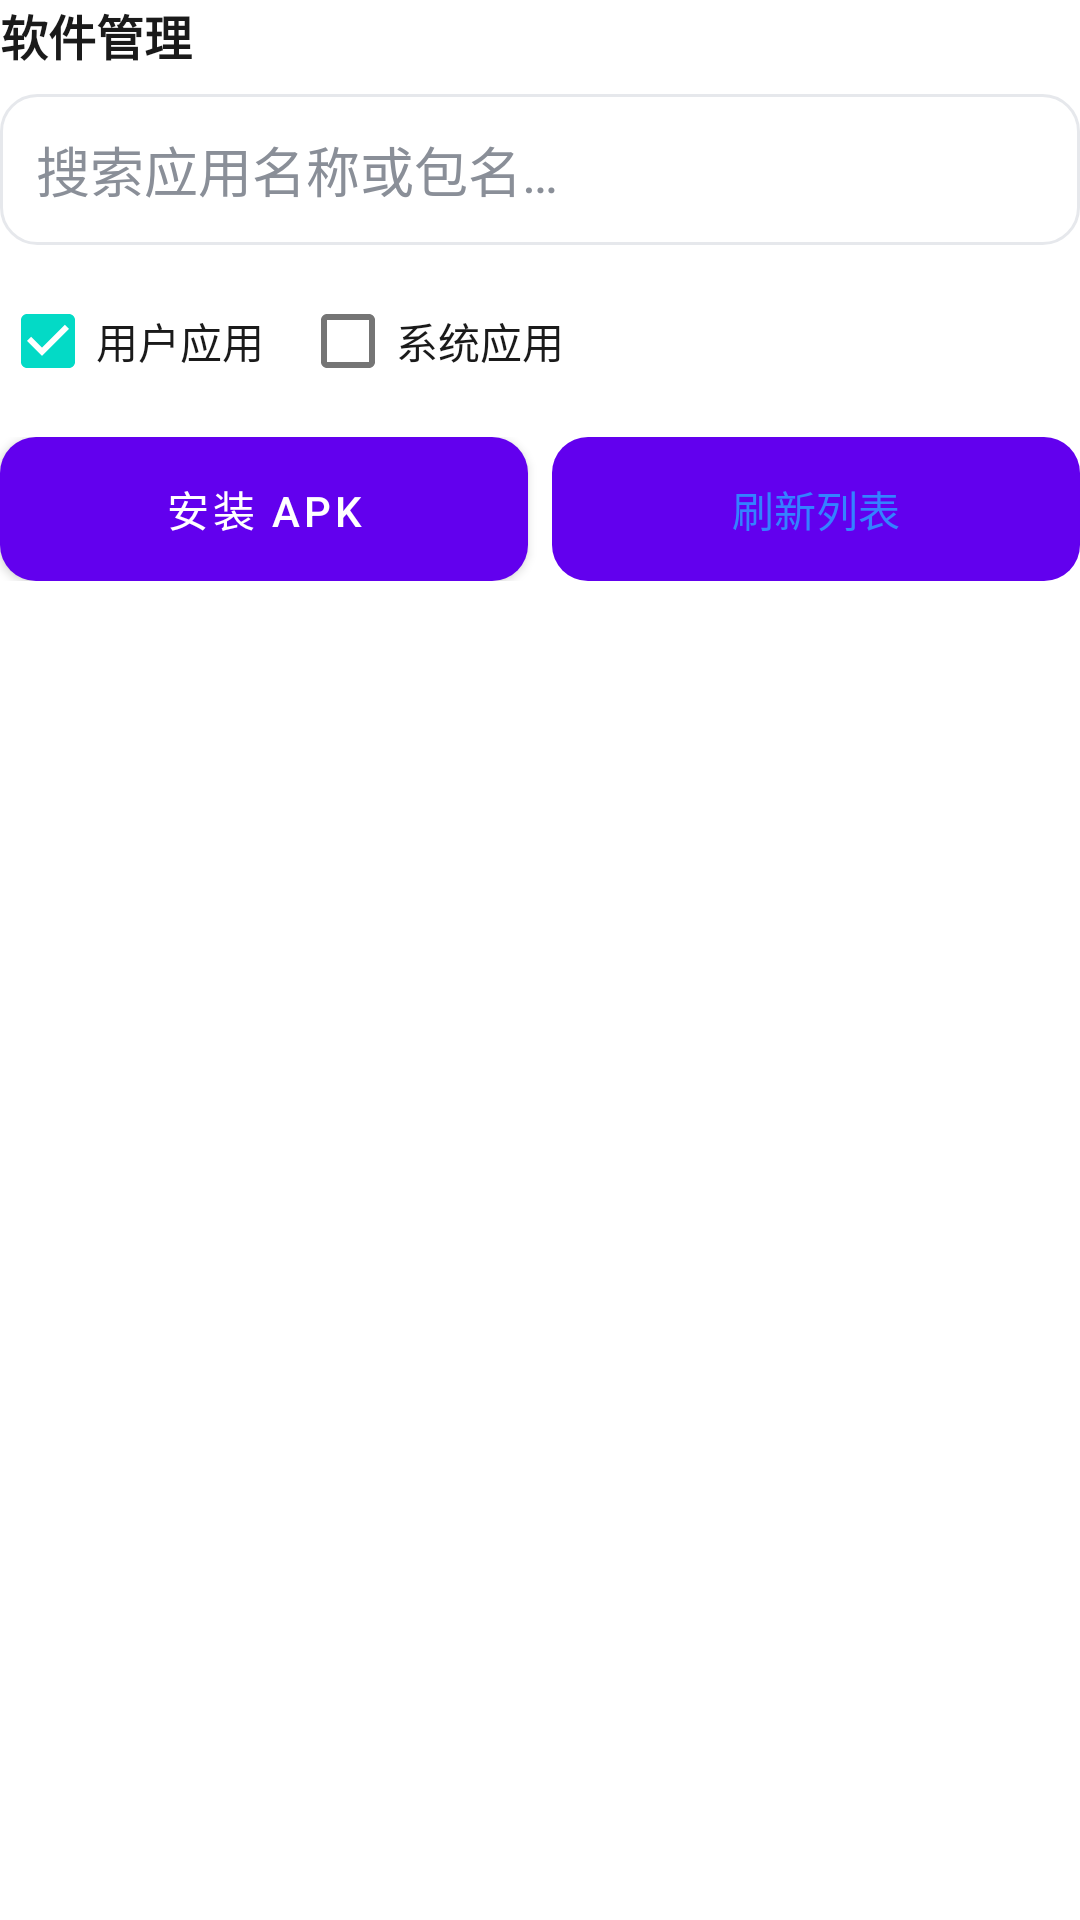

The Android layout XML behind this screen, and the referenced resources:
<!-- AndroidManifest.xml: fallback theme Theme.MaterialComponents.DayNight.NoActionBar -->
<!-- res/layout/tool_apps.xml -->
<?xml version="1.0" encoding="utf-8"?>
<LinearLayout xmlns:android="http://schemas.android.com/apk/res/android"
    android:layout_width="match_parent"
    android:layout_height="match_parent"
    android:orientation="vertical">

    <TextView
        style="@style/SectionHeader"
        android:layout_width="match_parent"
        android:layout_height="wrap_content"
        android:text="@string/tools_apps"/>

    <EditText android:id="@+id/apps_search"
        style="@style/Field"
        android:layout_width="match_parent"
        android:layout_height="wrap_content"
        android:hint="@string/apps_search_hint"
        android:inputType="text"
        android:imeOptions="actionSearch"
        android:singleLine="true"/>

    <LinearLayout
        android:layout_width="match_parent"
        android:layout_height="wrap_content"
        android:orientation="horizontal"
        android:gravity="center_vertical"
        android:layout_marginTop="@dimen/space_sm">

        <CheckBox android:id="@+id/apps_user"
            android:layout_width="wrap_content"
            android:layout_height="wrap_content"
            android:checked="true"
            android:text="@string/apps_user"
            android:textColor="@color/on_surface"/>

        <CheckBox android:id="@+id/apps_system"
            android:layout_width="wrap_content"
            android:layout_height="wrap_content"
            android:layout_marginStart="@dimen/space_md"
            android:text="@string/apps_system"
            android:textColor="@color/on_surface"/>
    </LinearLayout>

    <LinearLayout
        android:layout_width="match_parent"
        android:layout_height="wrap_content"
        android:orientation="horizontal"
        android:layout_marginTop="@dimen/space_sm">

        <Button android:id="@+id/apps_install"
            android:layout_width="0dp" android:layout_height="wrap_content"
            android:layout_weight="1"
            android:layout_marginEnd="@dimen/space_xs"
            android:background="@drawable/btn_install"
            android:textColor="@color/on_push"
            android:textAllCaps="false"
            android:minHeight="@dimen/touch_min"
            android:text="@string/apps_install_apk"/>

        <Button android:id="@+id/apps_refresh" style="@style/Button.Secondary"
            android:layout_width="0dp" android:layout_height="wrap_content"
            android:layout_weight="1"
            android:layout_marginStart="@dimen/space_xs"
            android:text="@string/apps_refresh"/>
    </LinearLayout>

    <TextView android:id="@+id/apps_status"
        android:layout_width="match_parent"
        android:layout_height="wrap_content"
        android:paddingTop="@dimen/space_xs"
        android:textColor="@color/on_surface_muted"
        android:textSize="12sp"/>

    <ListView android:id="@+id/apps_list"
        android:layout_width="match_parent"
        android:layout_height="0dp"
        android:layout_weight="1"
        android:layout_marginTop="@dimen/space_sm"
        android:divider="@color/stroke"
        android:dividerHeight="1dp"/>
</LinearLayout>
<!-- resources referenced by this layout -->
<resources>
  <color name="on_push">#FFFFFF</color>
  <color name="on_surface">#1A1A1A</color>
  <color name="on_surface_muted">#8A8F98</color>
  <color name="stroke">#E6E8EC</color>
  <dimen name="space_md">12dp</dimen>
  <dimen name="space_sm">8dp</dimen>
  <dimen name="space_xs">4dp</dimen>
  <dimen name="touch_min">48dp</dimen>
  <!-- drawable btn_install (drawable) -->
  <?xml version="1.0" encoding="utf-8"?>
  <shape xmlns:android="http://schemas.android.com/apk/res/android" android:shape="rectangle">
      <solid android:color="@color/success"/>
      <corners android:radius="@dimen/button_radius"/>
  </shape>
  <string name="apps_install_apk">安装 APK</string>
  <string name="apps_refresh">刷新列表</string>
  <string name="apps_search_hint">搜索应用名称或包名…</string>
  <string name="apps_system">系统应用</string>
  <string name="apps_user">用户应用</string>
  <string name="tools_apps">软件管理</string>
  <style name="Button.Secondary" parent="@android:style/Widget.Material.Button">
          <item name="android:background">@drawable/btn_secondary</item>
          <item name="android:stateListAnimator">@null</item>
          <item name="android:textColor">@color/accent</item>
          <item name="android:textAllCaps">false</item>
          <item name="android:minWidth">0dp</item>
      </style>
  <style name="Field" parent="@android:style/Widget.Material.EditText">
          <item name="android:background">@drawable/bg_field</item>
          <item name="android:textColor">@color/on_surface</item>
          <item name="android:textColorHint">@color/on_surface_muted</item>
          <item name="android:paddingHorizontal">@dimen/space_md</item>
          <item name="android:paddingVertical">@dimen/space_md</item>
          <item name="android:minHeight">@dimen/touch_min</item>
      </style>
  <style name="SectionHeader">
          <item name="android:textColor">@color/on_surface</item>
          <item name="android:textStyle">bold</item>
          <item name="android:textSize">16sp</item>
          <item name="android:paddingBottom">@dimen/space_sm</item>
      </style>
  <color name="success">#2FBF71</color>
  <dimen name="button_radius">12dp</dimen>
  <!-- drawable btn_secondary (drawable) -->
  <?xml version="1.0" encoding="utf-8"?>
  <ripple xmlns:android="http://schemas.android.com/apk/res/android"
      android:color="?android:attr/colorControlHighlight">
      <item>
          <shape android:shape="rectangle">
              <solid android:color="?attr/scrSurfaceAlt"/>
              <corners android:radius="@dimen/button_radius"/>
          </shape>
      </item>
  </ripple>
  <color name="accent">#3482FF</color>
  <!-- drawable bg_field (drawable) -->
  <?xml version="1.0" encoding="utf-8"?>
  <selector xmlns:android="http://schemas.android.com/apk/res/android">
      <item android:state_focused="true">
          <shape android:shape="rectangle">
              <solid android:color="?attr/scrSurfaceAlt"/>
              <stroke android:width="2dp" android:color="@color/accent"/>
              <corners android:radius="@dimen/field_radius"/>
          </shape>
      </item>
      <item>
          <shape android:shape="rectangle">
              <solid android:color="?attr/scrSurfaceAlt"/>
              <stroke android:width="1dp" android:color="@color/stroke"/>
              <corners android:radius="@dimen/field_radius"/>
          </shape>
      </item>
  </selector>
  <dimen name="field_radius">12dp</dimen>
</resources>
